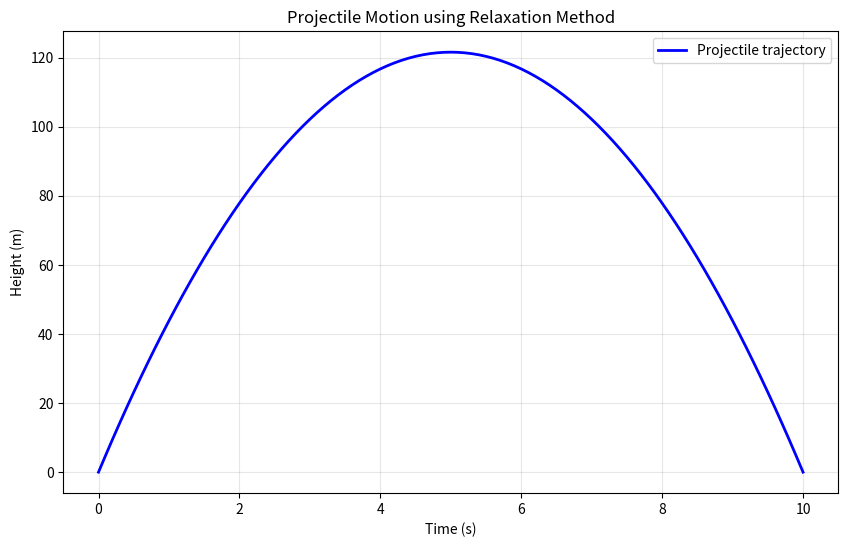

Reproduce this figure in Python.
"""
学生模板：松弛迭代法解常微分方程
文件：relaxation_method_student.py
重要：函数名称必须与参考答案一致！
"""
import numpy as np
import matplotlib.pyplot as plt

def solve_ode(h, g, max_iter=10000, tol=1e-6):
   # Initialize time array
   t = np.arange(0, 10 + h, h)
   
   # Initialize solution array
   x = np.zeros(t.size)
   
   # Apply relaxation iteration
   delta = 1.0
   iteration = 0
   
   while delta > tol and iteration < max_iter:
       x_new = np.copy(x)
       
       x_new[1:-1] = 0.5 * (h * h * g + x[2:] + x[:-2])
       
       # Calculate maximum change
       delta = np.max(np.abs(x_new - x))
       
       # Update solution
       x = x_new
       iteration += 1
   
   return t, x

if __name__ == "__main__":
    # Problem parameters
    h = 10.0 / 100  # Time step
    g = 9.8          # Gravitational acceleration
    
    # Solve the ODE
    t, x = solve_ode(h, g)
    
    # Plot results
    plt.figure(figsize=(10, 6))
    plt.plot(t, x, 'b-', linewidth=2, label='Projectile trajectory')
    plt.xlabel('Time (s)')
    plt.ylabel('Height (m)')
    plt.title('Projectile Motion using Relaxation Method')
    plt.grid(True, alpha=0.3)
    plt.legend()
    plt.show()
    
    # Print maximum height and time
    max_height = np.max(x)
    max_time = t[np.argmax(x)]
    print(f"Maximum height: {max_height:.2f} m at t = {max_time:.2f} s")
